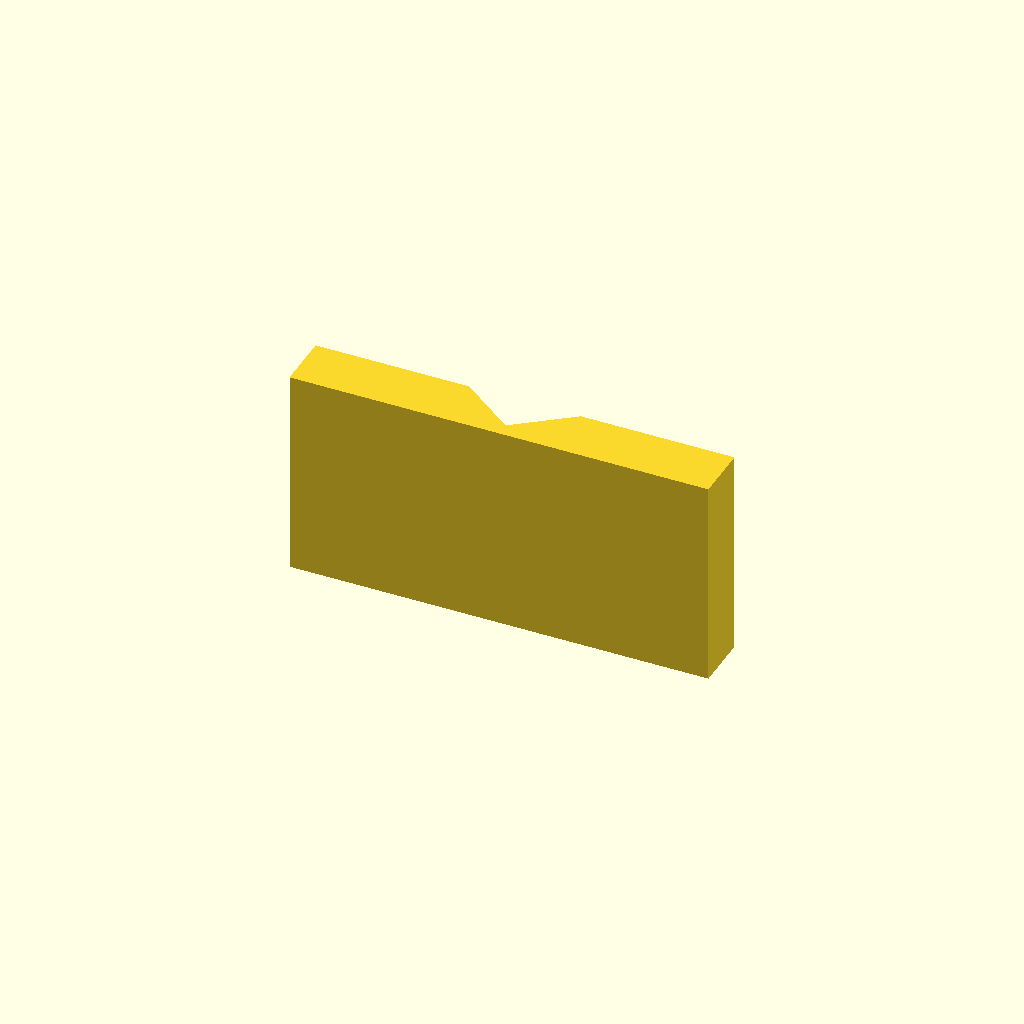
Cell 1 — every parameter at its default value.
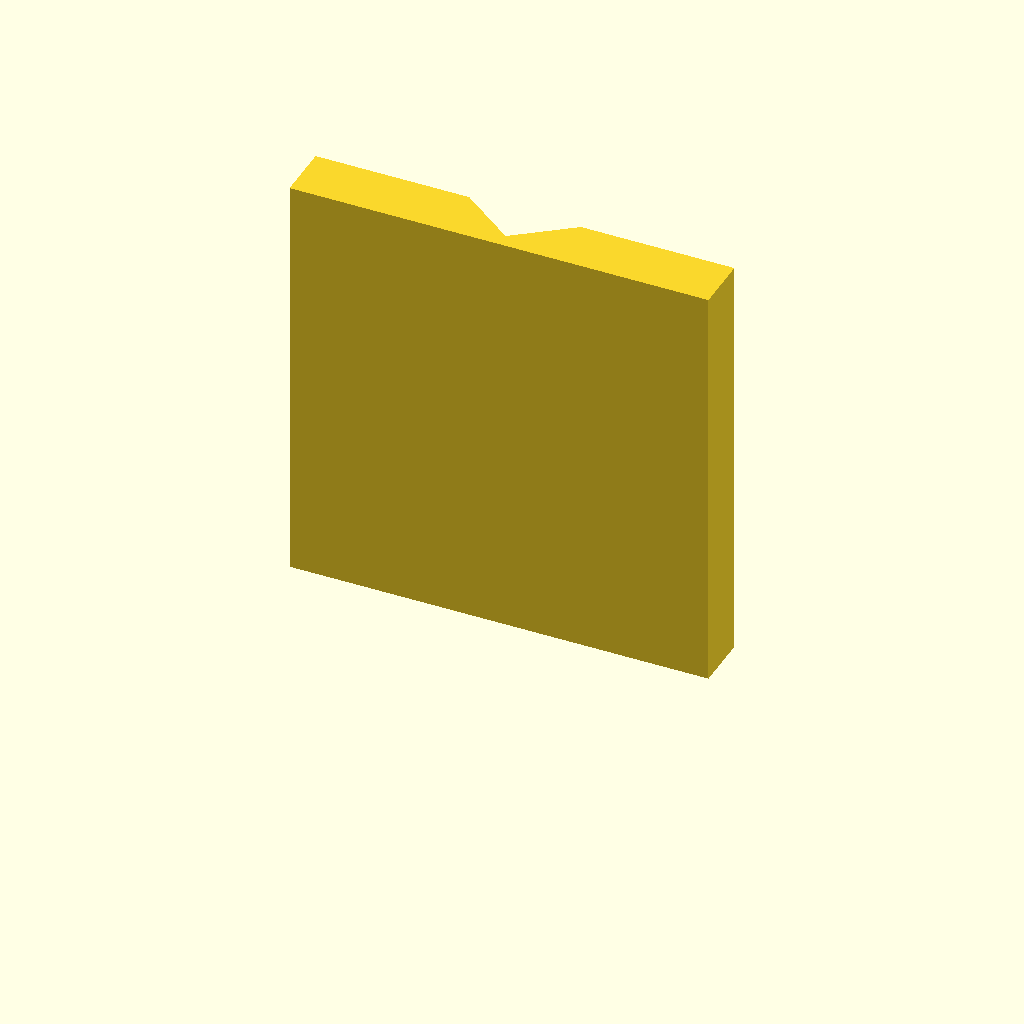
Cell 2: the same model with plate_t = 60.
One fixed orthographic camera (rotation 55°, 0°, 25°; colour scheme Cornfield) for every cell.
The OpenSCAD source (optional_data/data/sketch2/vguides/part_0198.scad):
$fn = 32;

// ----------------------------------------------------------------------
// V guide rail: vway, 60 mm wide
// ----------------------------------------------------------------------

// --- parameters (mm) ---
rail_w = 60;              // rail width, X
base_t = 8;               // base plate thickness
v_depth = 6;              // V feature depth / height
v_half_w = 8;             // half width of the V at the base face
plate_t = 30;             // rail length, Z (the extrusion height)
fit_tol = 0.1;            // declared fit tolerance (prompt contract)
free_tol = 0.3;           // declared free tolerance (prompt contract)

profile = [[0, 0], [60, 0], [60, 8], [38, 8], [30, 2], [22, 8], [0, 8]];  // primary outline, 7 points, counter clockwise

// --- the one profile operation ---
linear_extrude(height = plate_t) polygon(points = profile);
Parameter table extracted from the source (name, type, default, range or options):
rail_w: number, default 60
base_t: number, default 8
v_depth: number, default 6
v_half_w: number, default 8
plate_t: number, default 30
fit_tol: number, default 0.1
free_tol: number, default 0.3
